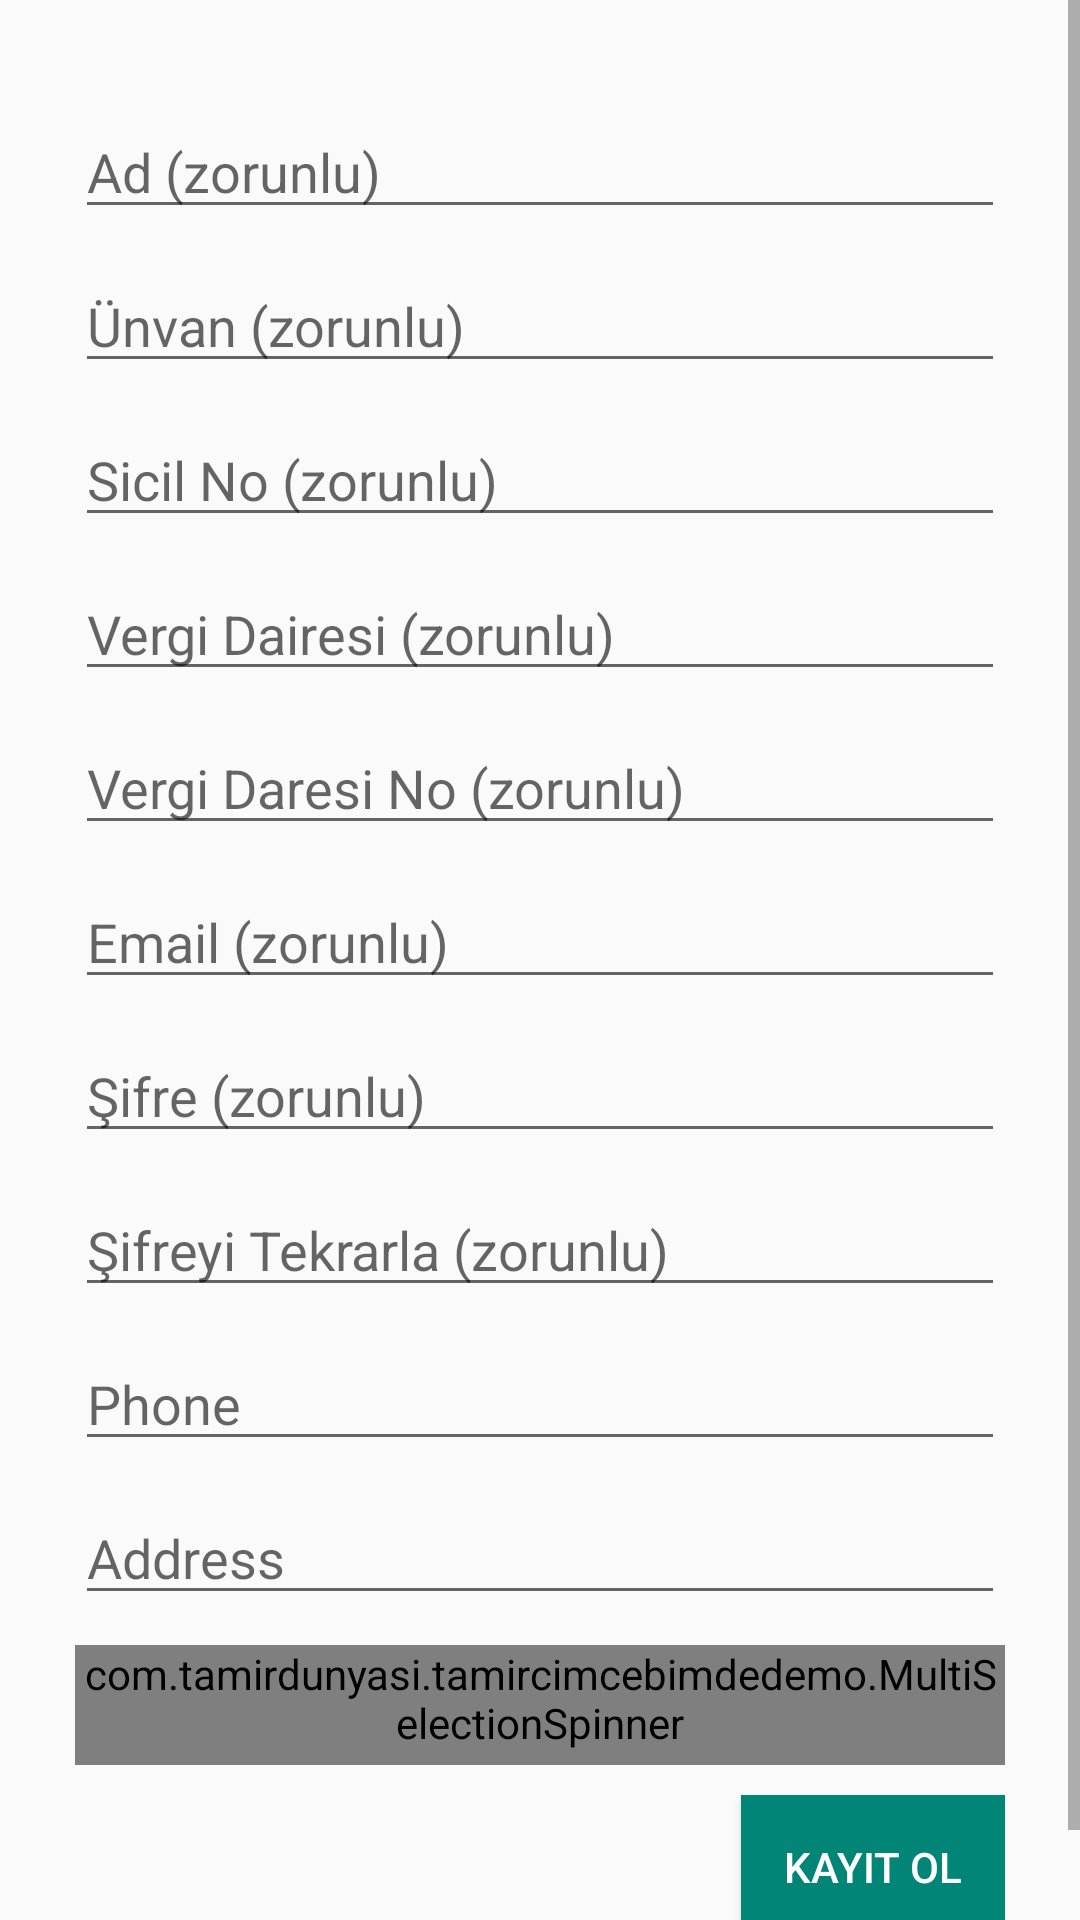

Layout XML and referenced resources for this Android screen:
<!-- AndroidManifest.xml: application theme AppTheme -->
<!-- res/layout/fragment_company_register.xml -->
<?xml version="1.0" encoding="utf-8"?>
<ScrollView xmlns:android="http://schemas.android.com/apk/res/android"
xmlns:tools="http://schemas.android.com/tools"
android:layout_width="match_parent"
android:layout_height="match_parent"
tools:context=".CompanyRegisterFragment">

    <RelativeLayout
        android:layout_width="match_parent"
        android:layout_height="wrap_content"
        android:layout_centerVertical="true"
        android:padding="25dp">

        <EditText android:id="@+id/registerNameCompany"
            android:layout_width="match_parent"
            android:layout_height="wrap_content"
            android:hint="Ad (zorunlu)"
            android:layout_centerHorizontal="true"
            android:layout_marginTop="10dp"
            android:layout_alignParentLeft="true"
            android:layout_alignParentRight="true" />

        <EditText android:id="@+id/registerTitleCompany"
            android:layout_width="match_parent"
            android:layout_height="wrap_content"
            android:hint="Ünvan (zorunlu)"
            android:layout_centerHorizontal="true"
            android:layout_below="@id/registerNameCompany"
            android:layout_marginTop="10dp"
            android:layout_alignParentLeft="true"
            android:layout_alignParentRight="true" />

        <EditText
            android:id="@+id/registerSicilNoCompany"
            android:layout_width="match_parent"
            android:layout_height="wrap_content"
            android:inputType="textMultiLine"
            android:layout_centerHorizontal="true"
            android:layout_below="@id/registerTitleCompany"
            android:hint="Sicil No (zorunlu)"
            android:layout_marginTop="10dp"
            android:layout_alignParentLeft="true"
            android:layout_alignParentRight="true" />

        <EditText
            android:id="@+id/registerVergiDairesiCompany"
            android:layout_width="match_parent"
            android:layout_height="wrap_content"
            android:inputType="textMultiLine"
            android:layout_centerHorizontal="true"
            android:layout_below="@id/registerSicilNoCompany"
            android:hint="Vergi Dairesi (zorunlu)"
            android:layout_marginTop="10dp"
            android:layout_alignParentLeft="true"
            android:layout_alignParentRight="true" />

        <EditText
            android:id="@+id/registerVergiDairesiNoCompany"
            android:layout_width="match_parent"
            android:layout_height="wrap_content"
            android:inputType="textMultiLine"
            android:layout_centerHorizontal="true"
            android:layout_below="@id/registerVergiDairesiCompany"
            android:hint="Vergi Daresi No (zorunlu)"
            android:layout_marginTop="10dp"
            android:layout_alignParentLeft="true"
            android:layout_alignParentRight="true" />

        <EditText android:id="@+id/registerEmailCompany"
            android:layout_width="match_parent"
            android:layout_height="wrap_content"
            android:hint="Email (zorunlu)"
            android:layout_centerHorizontal="true"
            android:inputType="textEmailAddress"
            android:layout_below="@id/registerVergiDairesiNoCompany"
            android:layout_marginTop="10dp"
            android:layout_alignParentLeft="true"
            android:layout_alignParentRight="true" />

        <EditText android:id="@+id/registerPasswordCompany"
            android:layout_width="match_parent"
            android:layout_height="wrap_content"
            android:hint="Şifre (zorunlu)"
            android:layout_centerHorizontal="true"
            android:layout_below="@id/registerEmailCompany"
            android:layout_marginTop="10dp"
            android:layout_alignParentLeft="true"
            android:layout_alignParentRight="true"
            android:inputType="textPassword" />

        <EditText android:id="@+id/registerPasswordRepeatCompany"
            android:layout_width="match_parent"
            android:layout_height="wrap_content"
            android:hint="Şifreyi Tekrarla (zorunlu)"
            android:layout_centerHorizontal="true"
            android:layout_below="@id/registerPasswordCompany"
            android:layout_marginTop="10dp"
            android:layout_alignParentLeft="true"
            android:layout_alignParentRight="true"
            android:inputType="textPassword" />

        <EditText
            android:id="@+id/registerPhoneCompany"
            android:layout_width="match_parent"
            android:layout_height="wrap_content"
            android:inputType="phone"
            android:layout_centerHorizontal="true"
            android:layout_below="@id/registerPasswordRepeatCompany"
            android:hint="Phone"
            android:layout_marginTop="10dp"
            android:layout_alignParentLeft="true"
            android:layout_alignParentRight="true" />

        <EditText
            android:id="@+id/registerAddressCompany"
            android:layout_width="match_parent"
            android:layout_height="wrap_content"
            android:inputType="textMultiLine"
            android:layout_centerHorizontal="true"
            android:layout_below="@id/registerPhoneCompany"
            android:hint="Address"
            android:layout_marginTop="10dp"
            android:layout_alignParentLeft="true"
            android:layout_alignParentRight="true" />

        <com.tamirdunyasi.tamircimcebimdedemo.MultiSelectionSpinner
            android:id="@+id/categories"
            android:layout_width="match_parent"
            android:layout_height="wrap_content"
            android:minHeight="40dp"
            android:layout_marginTop="10dp"
            android:layout_below="@id/registerAddressCompany" />

        <Button android:id="@+id/registerButtonCompany"
            android:layout_width="wrap_content"
            android:layout_height="wrap_content"
            android:layout_below="@id/categories"
            android:text="@string/register_button"
            android:textColor="@android:color/white"
            android:onClick="registerListener"
            android:layout_alignParentRight="true"
            android:layout_marginTop="10dp"
            android:background="@color/colorSecond" />
    </RelativeLayout>
</ScrollView>
<!-- resources referenced by this layout -->
<resources>
  <color name="colorSecond">#008577</color>
  <string name="register_button">KAYIT OL</string>
  <style name="AppTheme" parent="Theme.AppCompat.Light.NoActionBar">
          
          <item name="colorPrimary">@color/colorPrimary</item>
          <item name="colorPrimaryDark">@color/colorSecondDark</item>
          <item name="colorAccent">@color/colorAccent</item>
      </style>
  <color name="colorPrimary">#f9b71c</color>
  <color name="colorSecondDark">#00574B</color>
  <color name="colorAccent">#D81B60</color>
</resources>
